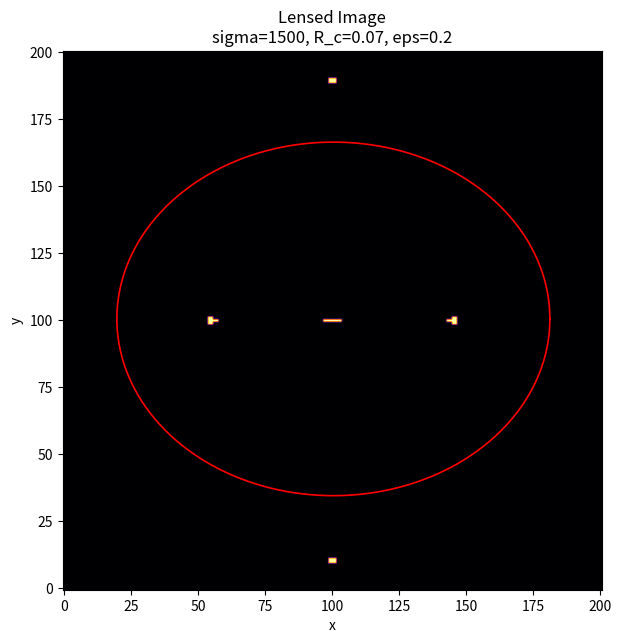

This figure's Python source:
# -*- coding: utf-8 -*-
"""
Created on Wed Dec 10 18:12:18 2025

@author: samue
"""

import numpy as np
import matplotlib.pyplot as plt

# 
# LENS PARAMETER BLOCK — CHANGE THESE TO EXPLORE LENSING
# 

sigma   = 1500        # lens velocity dispersion (km/s)
R_c     = 0.07        # core radius (h^-1 Mpc)
epsilon = 0.2        # ellipticity (0 = circular)
N       = 201         # grid resolution (increase for smoother images)
source_type = "point" # "point", "ring", "grid", or "gaussian"


# Cosmology / lens distance constants

D_s  = 878
D_l  = 637
D_ls = 441
c    = 299792.458


#Lens Equations


def compute_thetaE_r_c(sigma, R_c):
    theta_E = (4*np.pi*sigma**2/c**2)*(D_ls/D_s)
    r_c = R_c/(D_l * theta_E)
    return theta_E, r_c

def lens_map(r1, r2, r_c, e):
    denom = np.sqrt(r_c**2 + (1-e)*r1**2 + (1+e)*r2**2)
    s1 = r1 - (1-e)*r1/denom
    s2 = r2 - (1+e)*r2/denom
    return s1, s2

def norm_to_index(s, N):
    idx = ((s+1)/2)*N
    idx = np.floor(idx).astype(int)
    return np.clip(idx, 0, N-1)


#Choose a source plane model


def make_source_plane(N, mode):
    S = np.zeros((N,N))

    if mode == "point":
        S[N//2, N//2] = 1

    elif mode == "grid":
        S[::20,:] = 1
        S[:,::20] = 1

    elif mode == "ring":
        cx, cy = N//2, N//2
        Y,X = np.indices((N,N))
        R = np.sqrt((X-cx)**2 + (Y-cy)**2)
        S[np.abs(R-30) < 2] = 1

    elif mode == "gaussian":
        cx, cy = N//2, N//2
        Y,X = np.indices((N,N))
        R2 = (X-cx)**2 + (Y-cy)**2
        S = np.exp(-R2/(2*20*20))

    return S


# Rendering function: this is what changes each run


def render():
    # setup grid
    xs = np.linspace(-1,1,N)
    r1, r2 = np.meshgrid(xs, xs, indexing='xy')

    # get lens quantities
    theta_E, r_c = compute_thetaE_r_c(sigma, R_c)

    # lens mapping
    s1, s2 = lens_map(r1, r2, r_c, epsilon)
    i = norm_to_index(s1, N)
    j = norm_to_index(s2, N)

    # source plane
    source = make_source_plane(N, source_type)
    image  = source[j,i]

    # analytic (elliptical) critical curve
    r_crit = np.sqrt(1 - r_c**2)
    theta  = np.linspace(0,2*np.pi,500)
    a = r_crit / np.sqrt(1-epsilon)    # x-axis stretch
    b = r_crit / np.sqrt(1+epsilon)    # y-axis stretch
    xc = a*np.cos(theta)
    yc = b*np.sin(theta)
    xc_pix = ((xc+1)/2)*N
    yc_pix = ((yc+1)/2)*N

    # plotting
    plt.figure(figsize=(7,7))
    plt.imshow(image, origin='lower', cmap='inferno')
    plt.plot(xc_pix, yc_pix, 'r', lw=1.2)
    plt.title(f"Lensed Image\nsigma={sigma}, R_c={R_c}, eps={epsilon}")
    plt.xlabel("x")
    plt.ylabel("y")
    plt.show()

render()
